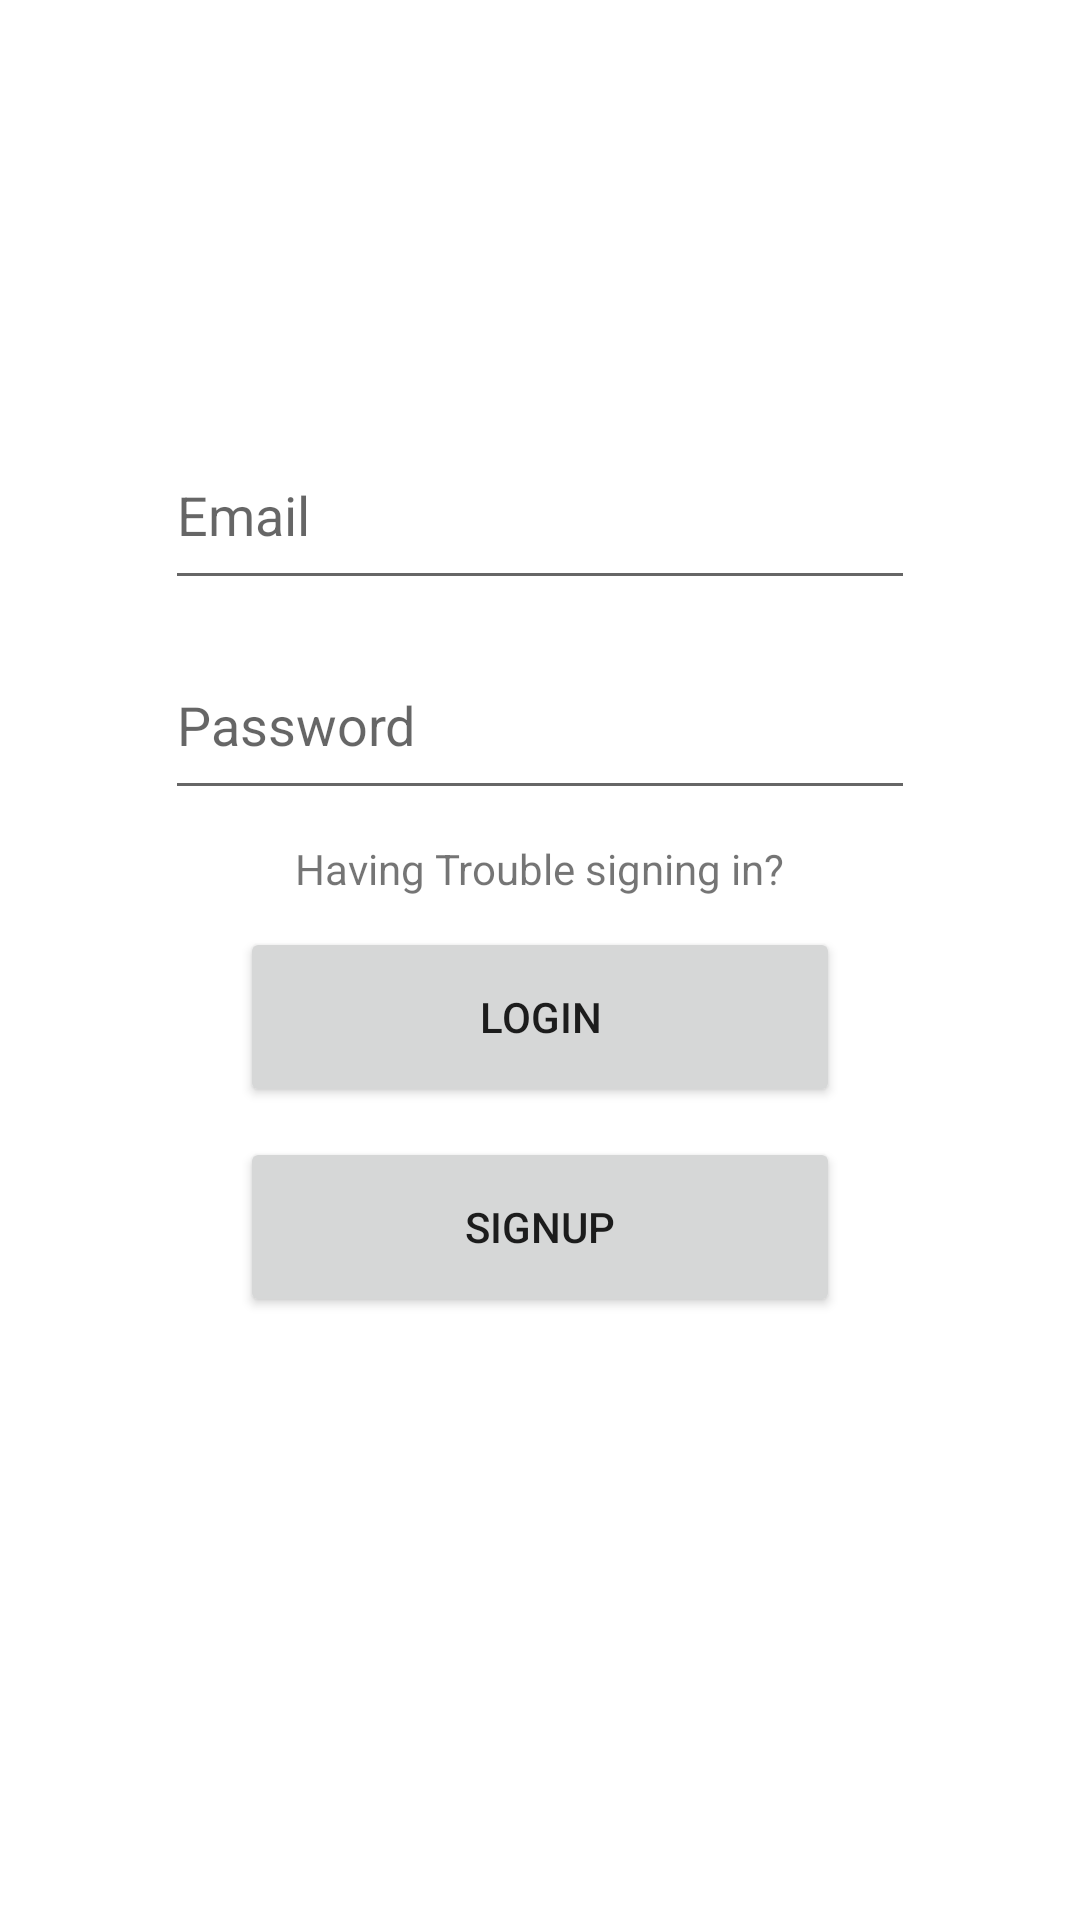

Reconstruct the res/layout file that produces this screen, plus the resources it refers to.
<!-- AndroidManifest.xml: application theme TealTheme -->
<!-- res/layout/fragment_login_fragment.xml -->
<?xml version="1.0" encoding="utf-8"?>
<RelativeLayout xmlns:android="http://schemas.android.com/apk/res/android"
    xmlns:tools="http://schemas.android.com/tools"
    android:layout_width="match_parent"
    android:layout_height="match_parent"
    xmlns:app="http://schemas.android.com/apk/res-auto"
    tools:context=".authorization.login.login_fragment">

        <ImageView
            android:id="@+id/imageview"
            android:layout_width="100dp"
            android:layout_height="100dp"
            android:layout_alignParentTop="true"
            android:layout_centerHorizontal="true"
            android:layout_marginStart="20dp"
            android:layout_marginTop="20dp"
            android:layout_marginEnd="20dp"
            tools:srcCompat="@tools:sample/avatars" />

        <EditText
            android:id="@+id/email"
            android:layout_width="250dp"
            android:layout_height="60dp"
            android:layout_below="@id/imageview"
            android:layout_centerHorizontal="true"
            android:layout_marginStart="10dp"
            android:layout_marginTop="20dp"
            android:layout_marginEnd="10dp"
            android:layout_marginBottom="10dp"
            android:hint="Email"
            android:inputType="textEmailAddress" />

        <EditText
            android:id="@+id/password"
            android:layout_width="250dp"
            android:layout_height="60dp"
            android:layout_below="@id/email"
            android:layout_centerHorizontal="true"
            android:hint="Password"
            android:inputType="textPassword" />

        <TextView
            android:id="@+id/forget_text"
            android:layout_width="wrap_content"
            android:layout_height="wrap_content"
            android:layout_below="@id/password"
            android:layout_centerHorizontal="true"
            android:layout_marginStart="10dp"
            android:layout_marginTop="10dp"
            android:layout_marginEnd="10dp"
            android:layout_marginBottom="10dp"
            android:text="Having Trouble signing in?" />

        <Button
            android:id="@+id/login_button"
            android:layout_width="200dp"
            android:layout_height="60dp"
            android:layout_below="@id/forget_text"
            android:layout_centerHorizontal="true"
            android:text="Login" />

        <Button
            android:id="@+id/register_button"
            android:layout_width="200dp"
            android:layout_height="60dp"
            android:layout_below="@id/login_button"
            android:layout_centerHorizontal="true"
            android:layout_marginStart="10dp"
            android:layout_marginTop="10dp"
            android:layout_marginEnd="10dp"
            android:layout_marginBottom="10dp"
            android:text="Signup" />

        <ImageView
            android:id="@+id/google"
            android:layout_width="wrap_content"
            android:layout_height="wrap_content"
            android:layout_below="@id/register_button"
            android:layout_centerHorizontal="true"
            android:clickable="true"
            android:focusable="true"
            android:src="@drawable/ic_google_icon" />

        <com.airbnb.lottie.LottieAnimationView
            android:id="@+id/loading_animation"
            android:layout_width="200dp"
            android:layout_height="200dp"
            android:layout_alignParentBottom="true"
            android:layout_centerHorizontal="true"
            android:visibility="invisible"
            app:lottie_rawRes="@raw/loading_animation_1" />
</RelativeLayout>
<!-- resources referenced by this layout -->
<resources>
  <style name="TealTheme" parent="Base.AppTheme.TealTheme" />
  <style name="Base.AppTheme.TealTheme" parent="Theme.MaterialComponents.DayNight.NoActionBar">
          
          <item name="colorPrimary">@color/teal</item>
          <item name="colorPrimaryVariant">@color/teal</item>
          <item name="colorOnPrimary">@color/white</item>
          
          <item name="colorSecondary">@color/teal</item>
          <item name="colorSecondaryVariant">@color/teal</item>
          <item name="colorOnSecondary">@color/white</item>
          
          <item name="android:statusBarColor" tools:targetApi="l">?attr/colorPrimaryVariant</item>
          
          <item name="page_background">@color/white</item>
      </style>
  <color name="teal">#009688</color>
  <color name="white">#FFFFFFFF</color>
</resources>
